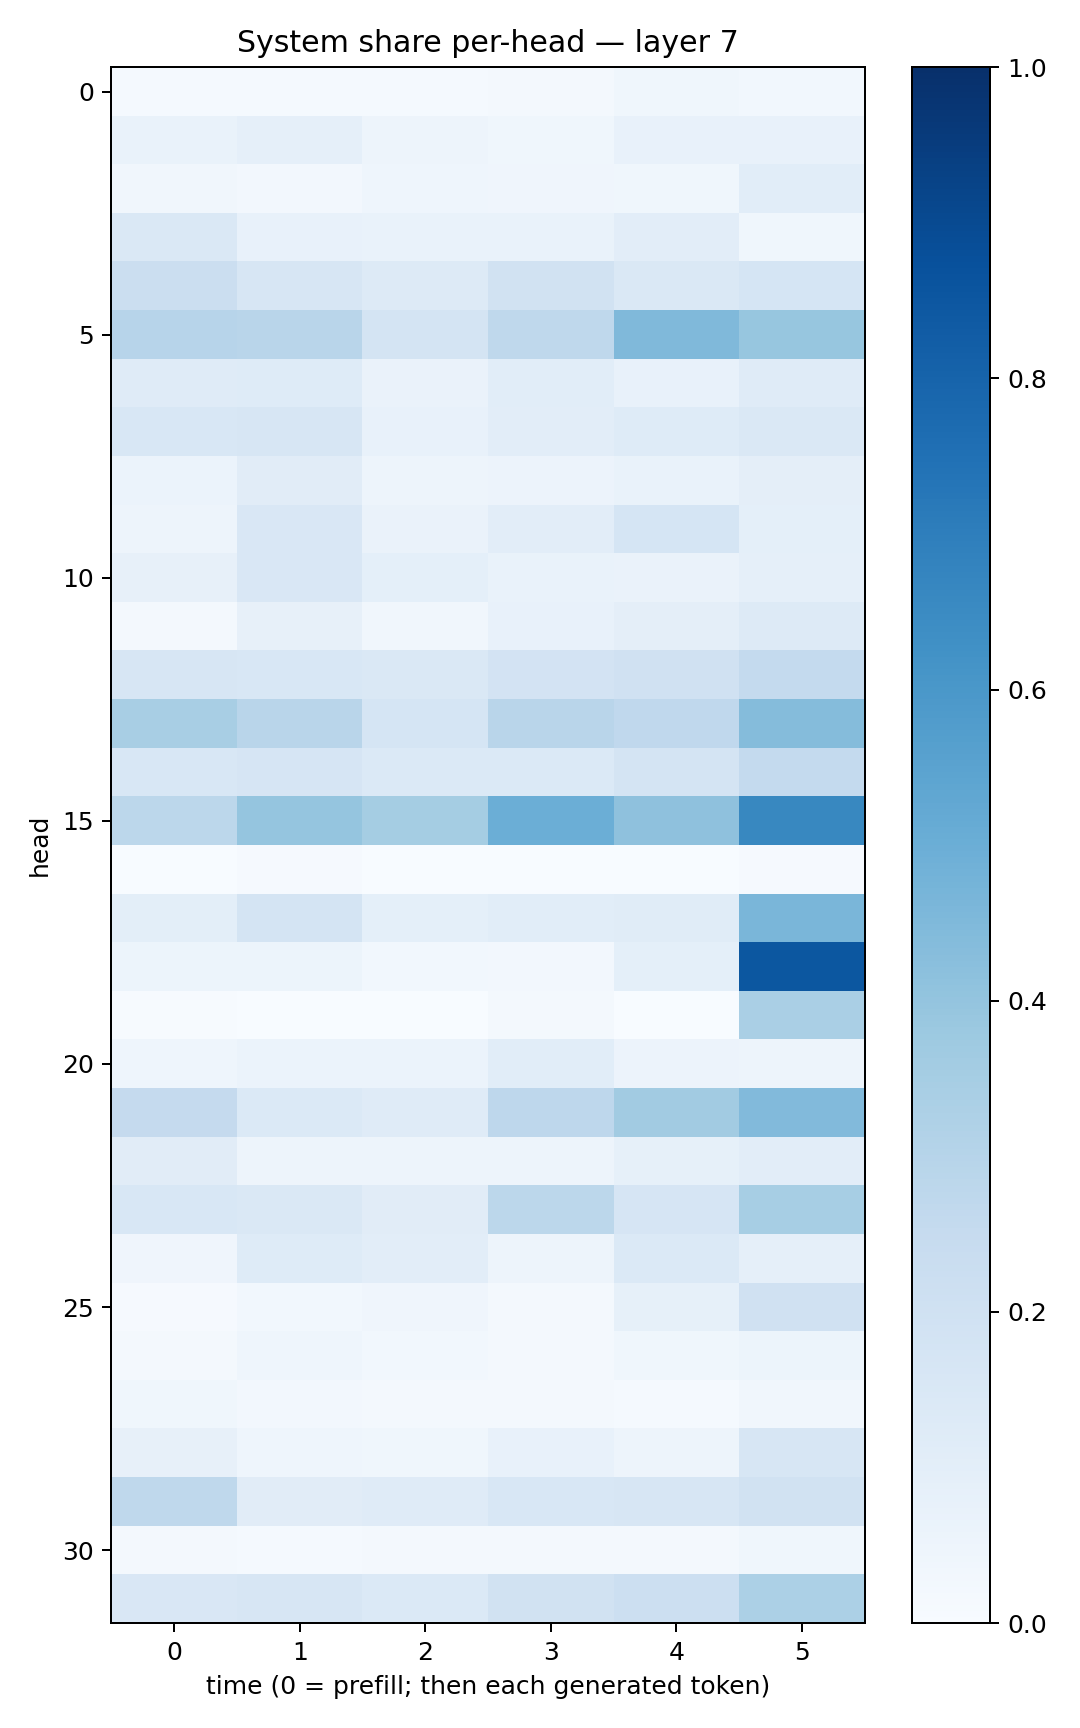

Source data for this figure (header and first rows):
0.015466966, 0.013451902, 0.014197609, 0.015798204, 0.039029557, 0.027501348
0.06818, 0.08647, 0.04804, 0.0355, 0.07653, 0.071
0.03157, 0.02533, 0.04564, 0.04048, 0.03709, 0.1094
0.1413, 0.07584, 0.06862, 0.06997, 0.1054, 0.0355
0.2227, 0.1596, 0.1313, 0.1909, 0.144, 0.1686
0.2945, 0.2925, 0.1779, 0.2722, 0.4488, 0.3933
0.1192, 0.1243, 0.06607, 0.1084, 0.07502, 0.1197
0.1544, 0.163, 0.07078, 0.1036, 0.1245, 0.142
0.05917, 0.1105, 0.05015, 0.05505, 0.06763, 0.09681
0.04852, 0.1509, 0.06465, 0.1028, 0.1701, 0.09095
0.08065, 0.15, 0.0935, 0.06976, 0.06494, 0.08662
0.02256, 0.07902, 0.032, 0.07206, 0.0962, 0.1325
0.1619, 0.1535, 0.1412, 0.1832, 0.1968, 0.2556
0.3432, 0.2907, 0.1701, 0.2921, 0.2669, 0.4353
0.1557, 0.1644, 0.1398, 0.1396, 0.1739, 0.2546
0.2779, 0.3958, 0.3522, 0.4966, 0.4103, 0.6606
0.002797, 0.008794, 0.001361, 0.002826, 0.00102, 0.00958
0.09934, 0.1749, 0.09019, 0.1082, 0.1157, 0.4632
0.05315, 0.05083, 0.03082, 0.02612, 0.0926, 0.8506
0.006945, 0.0004046, 0.001728, 0.0189, 0.003863, 0.3378
0.04308, 0.06038, 0.06189, 0.1088, 0.05798, 0.05009
0.2505, 0.1367, 0.1186, 0.274, 0.3614, 0.4434
0.113, 0.04989, 0.04917, 0.04699, 0.08467, 0.1041
0.1526, 0.1482, 0.1128, 0.2782, 0.165, 0.3471
0.04109, 0.1246, 0.1046, 0.05077, 0.1393, 0.08693
0.01054, 0.02799, 0.04097, 0.01927, 0.0842, 0.1984
0.02028, 0.04374, 0.02929, 0.0173, 0.03859, 0.05427
0.03558, 0.02425, 0.01619, 0.01787, 0.01197, 0.03233
0.07947, 0.04597, 0.03877, 0.07395, 0.04919, 0.1639
0.2721, 0.1094, 0.121, 0.1542, 0.1602, 0.1911
0.01672, 0.01542, 0.0173, 0.0209, 0.02051, 0.03532
0.1517, 0.1638, 0.1382, 0.1938, 0.2181, 0.3315
